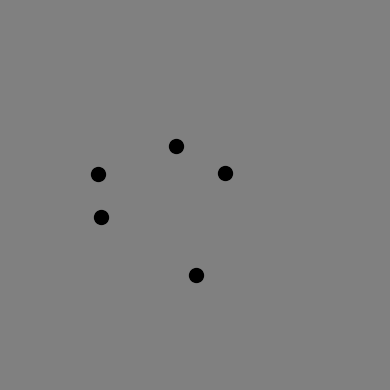

Generate this figure with matplotlib: (Note: this script raises an exception after producing the figure.)
#!/usr/bin/env python3
# -*- coding: utf-8 -*-
"""
Created on Fri Aug  8 12:14:27 2025

[redacted]
"""

#!/usr/bin/env python3
# -*- coding: utf-8 -*-
"""
Generates stimuli for numerosity MLDS experiment

ECVP 2025 tutorial

[redacted]
"""

import random
import math
import numpy as np
import matplotlib.pyplot as plt


def distance(x, y):
    return np.sqrt(np.sum((x-y)**2, axis=1))


def random_point_in_circle(radius=1, center=(0, 0)):
    """
    Generates a random point (x, y) uniformly within a circle.

    Args:
        radius: The radius of the circle.
        center: A tuple (x_center, y_center) representing the circle's center.

    Returns:
        A tuple (x, y) representing the random point.
    """
    r = radius * math.sqrt(random.random())
    theta = 2 * math.pi * random.random()
    x = center[0] + r * math.cos(theta)
    y = center[1] + r * math.sin(theta)
    return np.array([x, y])[np.newaxis, :]


def get_coordinates_stimulus(number_dots, min_d):
    """
    Generates the x-y coordinates of the stimulus' cloud of dots, 
    randomly samples from a circle.
    The function checks that the dots do not overlap considering the argument
    min_d

    Args:
        number_dots: The total number of dots
        min_d: Minimum distance among dots

    Returns:
        A vector (number_dots, 2) representing the x-y coordinates
    """

    # initialize first dot at random position in range 0-1
    #xy = np.random.uniform(size=(1, 2))
    xy = random_point_in_circle()
    
    for n in range(s-1):
    
        found = False
        while not found:
            #newpos = np.random.uniform(size=(1, 2))
            newpos = random_point_in_circle()
    
            # check overlap
            d = distance(xy, newpos)
    
            if np.all(d > min_d):
                found = True
    
        # if do not overlap, append
        xy= np.vstack((xy, newpos))

    return xy
    

def create_stimulus(xy):
    
    # create stimulus as scatterplot
    fig, axes = plt.subplots(1, 1, figsize=(4, 4))
    fig.patch.set_facecolor((0.5, 0.5, 0.5))
    axes.scatter(xy[:, 0], xy[:, 1], c=color, s=100)
    axes.set_xlim([-1.1, 1.1])
    axes.set_ylim([-1.1, 1.1])
    #axes.set_facecolor((0.5, 0.5, 0.5))
    axes.set_axis_off()
    plt.tight_layout()
    
    
    return fig

# %%

n_realizations = 10

# minimum distance between dots. This is used to avoid overlapping
min_d = 0.125
color = 'k'


# %% define stimulus vector
#stim_vector = np.linspace(0, 2, 10).round().astype(int)
stim_vector = np.array([5, 10, 15, 20, 25, 30, 40, 50, 60])
print(stim_vector)


# iterate along stimuli
for s in stim_vector:
    # do n realizations
    for nr in range(n_realizations):
        xy = get_coordinates_stimulus(s, min_d)
    
        fig = create_stimulus(xy)
        
        fig.savefig(f"imgs/s_{s}_r_{nr+1}.png")
        plt.close(fig)

